Run: headless pygame with SDL's dummy video driver; simulated clock (each Clock.tick advances the game by its frame time, no real sleeping); random seed 0; keys injected as events and as key.get_pressed() state; mouse plan: one left click at the window centre at the start of phase 2, then a move to the lower-right quarter at the start of phase 3.
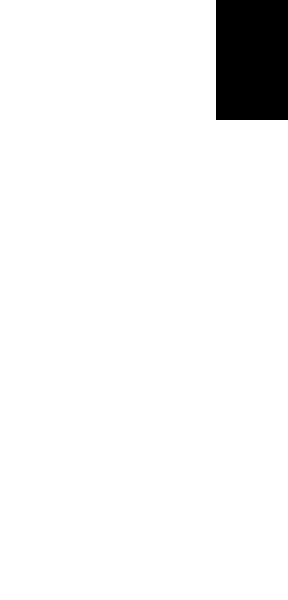
Frame 1 of 3 · flips 1–60 · no input
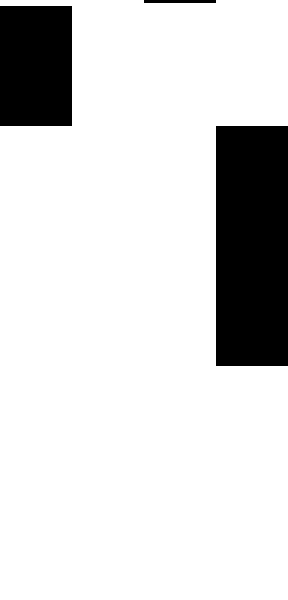
Frame 2 of 3 · flips 61–180 · clicked the window centre · tapped SPACE, RETURN · held RIGHT (→), D
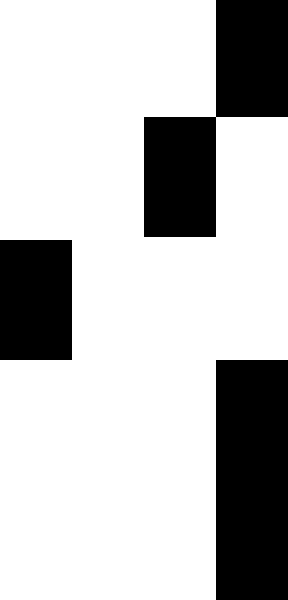
Frame 3 of 3 · flips 181–300 · moved the mouse to the lower-right quarter · held DOWN (↓), S

The pygame program that drew these frames:


import pygame, random
pygame.init()
pygame.display.set_caption("Piano Hit")
#Important Data
w=288
h=600
white=(255,255,255)
gray=(128,128,128)
black=(0,0,0)
bg=(white)
screen=pygame.display.set_mode((w,h))
run=True
base_font=pygame.font.Font(None,32)
speed=2
scrolling=0
num_tiles=0
tile_height=120
fps=30
clock=pygame.time.Clock()
class Tiles(pygame.sprite.Sprite):
    def __init__(self,x,y):
        super().__init__()
        self.image=pygame.Surface([(w//4),tile_height])
        self.image.fill(black)
        self.rect=self.image.get_rect()
        self.rect.x=x*(w//4)
        self.rect.y=y
        self.alive=True
    def update(self,speed):
        self.rect.y+=speed
        if self.alive==True:
            pygame.draw.rect(screen,black,self.rect)
        else:
            pygame.draw.rect(screen,gray,self.rect)
        if self.rect.top>=h:
            self.kill()
            print("killed")


class mouse(pygame.sprite.Sprite):
    def __init__(self):
        super().__init__()
        self.image=pygame.Surface([5,5])
        self.image.fill(black)
        self.rect=self.image.get_rect()
        self.rect.center=pygame.mouse.get_pos()
        self.score=0
    def update(self):
        #pygame.draw.rect(screen,black,self.rect)
        self.rect.center=pygame.mouse.get_pos()
        #print(self.rect.center)
    def clicked(self):
        click=pygame.sprite.spritecollide(mkiller,tiles,False)
        for i in click:
            i.alive=False
            self.score+=1
            print(self.score)
        
        

mkiller=mouse()
tiles=pygame.sprite.Group()


while run:
    clock.tick(fps)
    for event in pygame.event.get():
        if event.type==pygame.QUIT:
            run=False
        if event.type==pygame.MOUSEBUTTONDOWN:
            mkiller.clicked()
    if scrolling>=(num_tiles*tile_height):
        tiles.add(Tiles(random.randint(0,3),-tile_height))
        num_tiles+=1
    scrolling+=speed
    if scrolling%350==0:
        speed+=1
    if tiles.sprites()[0].rect.bottom>=h:
        if tiles.sprites()[0].alive==True:
            pygame.time.wait(4000)
            pygame.quit()
    someothervariable=base_font.render("START",True,black)
    screen.blit(someothervariable,(0,0))
    mkiller.update()
    screen.fill(bg)
    tiles.update(speed)
    pygame.display.update()
pygame.quit()
